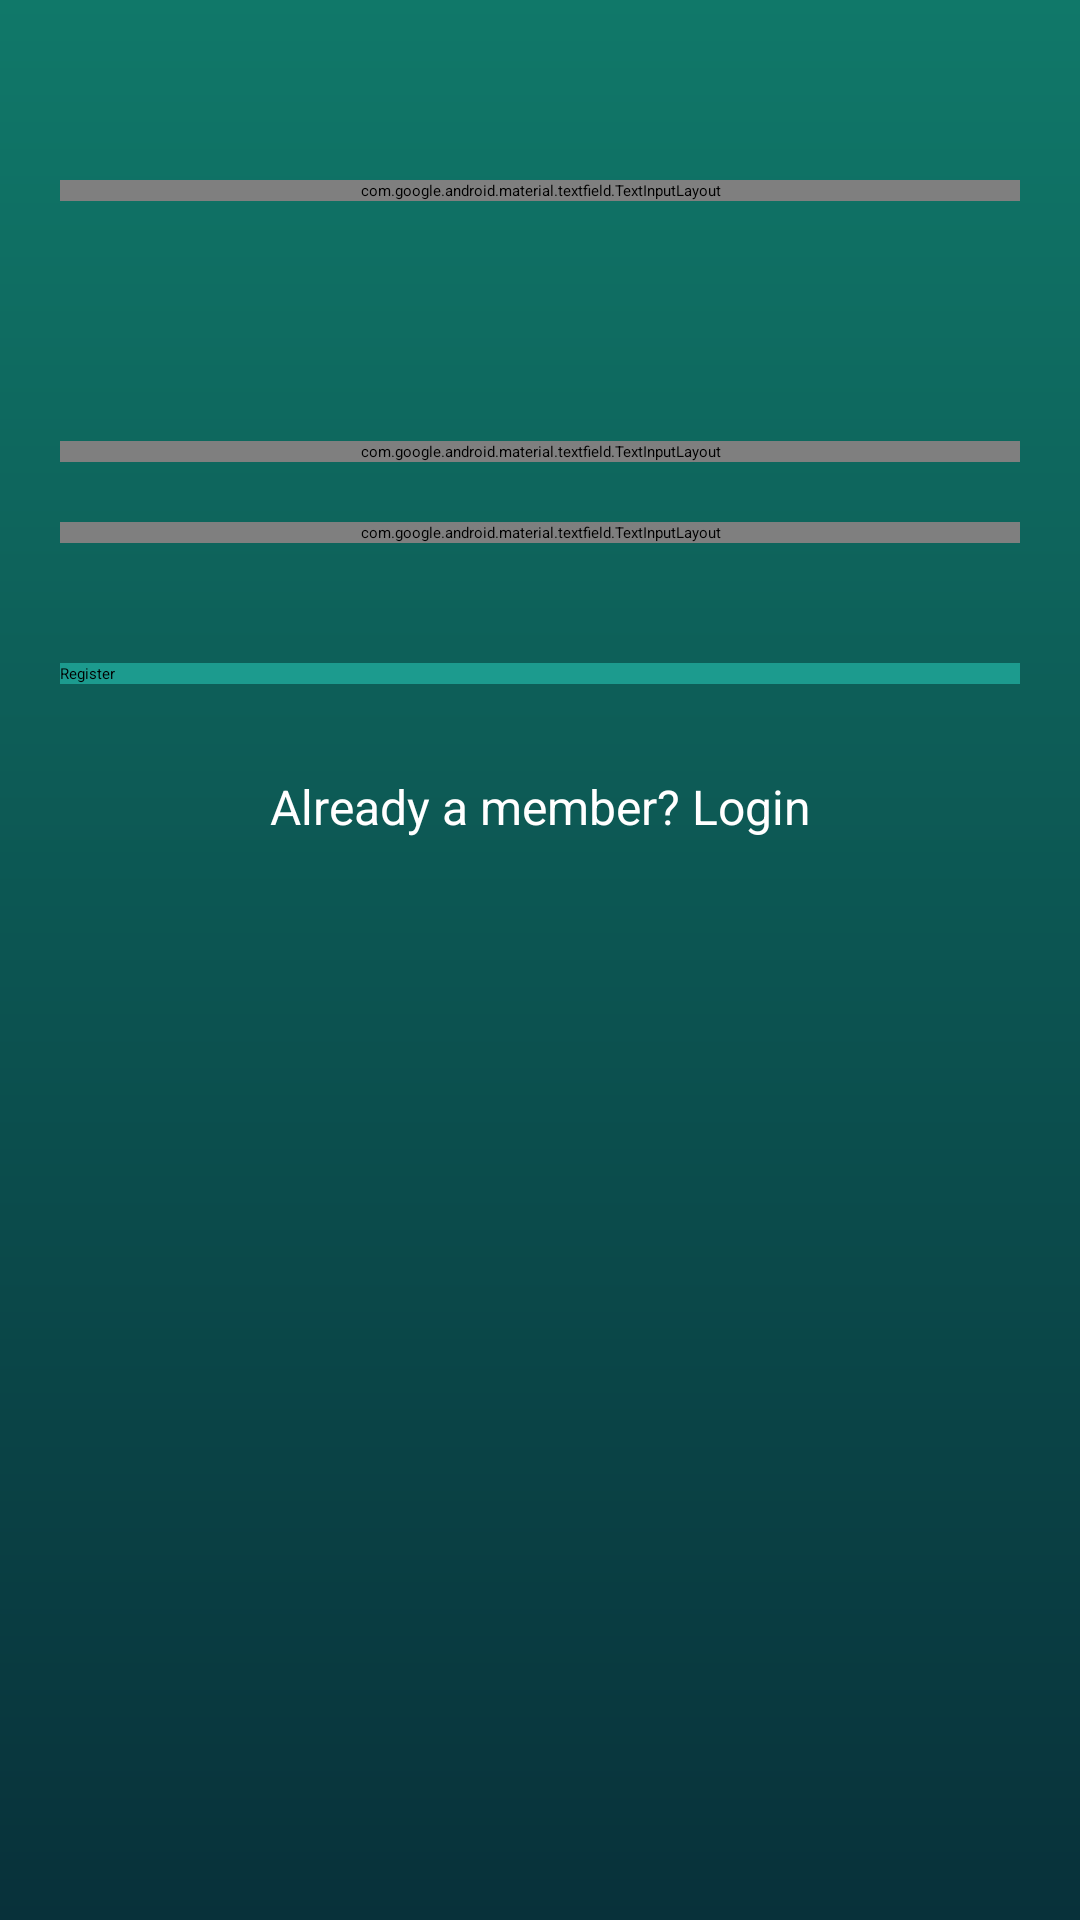

Produce the Android XML layout that renders to this screen, including the resource entries it uses.
<!-- AndroidManifest.xml: application theme Theme.Project -->
<!-- res/layout/activity_register.xml -->
<?xml version="1.0" encoding="utf-8"?>
<RelativeLayout
    xmlns:android="http://schemas.android.com/apk/res/android"
    xmlns:app="http://schemas.android.com/apk/res-auto"
    xmlns:tools="http://schemas.android.com/tools"
    android:layout_width="match_parent"
    android:layout_height="match_parent"
    android:id="@+id/relative"
    android:paddingBottom="20dp"
    android:paddingLeft="20dp"
    android:paddingRight="20dp"
    android:paddingTop="20dp"
    android:orientation="vertical"
    android:background="@drawable/gradient"
    tools:context=".Register">
    <androidx.appcompat.widget.LinearLayoutCompat
        android:layout_width="match_parent"
        android:layout_height="match_parent"
        android:orientation="vertical">
        <com.google.android.material.textfield.TextInputLayout
            android:id="@+id/textInputLayoutName"
            android:layout_width="match_parent"
            android:layout_height="wrap_content"
            android:orientation="vertical"
            android:layout_marginTop="40dp">
            <com.google.android.material.textfield.TextInputEditText
                android:id="@+id/textInputEditTextName"
                android:layout_width="match_parent"
                android:layout_height="wrap_content"
                android:hint="Name"
                android:inputType="text"
                android:maxLines="1"
                android:textColor="@android:color/black" />
        </com.google.android.material.textfield.TextInputLayout>

        <Spinner
            android:id="@+id/profession"
            android:layout_width="match_parent"
            android:layout_height="wrap_content"
            android:layout_marginTop="40dp"
            android:orientation="vertical"
            android:textColor="@android:color/black" />
        <com.google.android.material.textfield.TextInputLayout
            android:id="@+id/emailtemp"
            android:layout_width="match_parent"
            android:layout_height="wrap_content"
            android:orientation="vertical"
            android:layout_marginTop="40dp">
            <com.google.android.material.textfield.TextInputEditText
                android:id="@+id/email"
                android:layout_width="match_parent"
                android:layout_height="wrap_content"
                android:hint="Email"
                android:inputType="text"
                android:maxLines="1"
                android:textColor="@android:color/black" />
        </com.google.android.material.textfield.TextInputLayout>
        <com.google.android.material.textfield.TextInputLayout
            android:id="@+id/textInputLayoutPassword1"
            android:layout_width="match_parent"
            android:layout_height="wrap_content"
            android:layout_marginTop="20dp"
            tools:ignore="MissingConstraints">
            <com.google.android.material.textfield.TextInputEditText
                android:id="@+id/password"
                android:layout_width="match_parent"
                android:layout_height="wrap_content"
                android:hint="Password"
                android:inputType="textPassword"
                android:maxLines="1"
                android:textColor="@android:color/black" />
        </com.google.android.material.textfield.TextInputLayout>
        <androidx.appcompat.widget.AppCompatButton
            android:id="@+id/appCompatButtonRegister"
            android:layout_width="match_parent"
            android:layout_height="wrap_content"
            android:layout_marginTop="40dp"
            android:background="#1C9B8E"
            android:text="Register" />
        <androidx.appcompat.widget.AppCompatTextView
            android:id="@+id/appCompatTextViewLoginLink"
            android:layout_width="fill_parent"
            android:layout_height="wrap_content"
            android:layout_marginTop="30dp"
            android:gravity="center"
            android:textColor="#FFFFFF"
            android:text="Already a member? Login"
            android:textSize="16sp" />
    </androidx.appcompat.widget.LinearLayoutCompat>
</RelativeLayout>
<!-- resources referenced by this layout -->
<resources>
  <!-- drawable gradient (drawable) -->
  <?xml version="1.0" encoding="utf-8"?>
  <shape xmlns:android="http://schemas.android.com/apk/res/android"
      android:shape="rectangle">
  
      <gradient
          android:startColor="#08313A"
          android:endColor="#107869"
          android:angle="90"/>
  
  </shape>
</resources>
